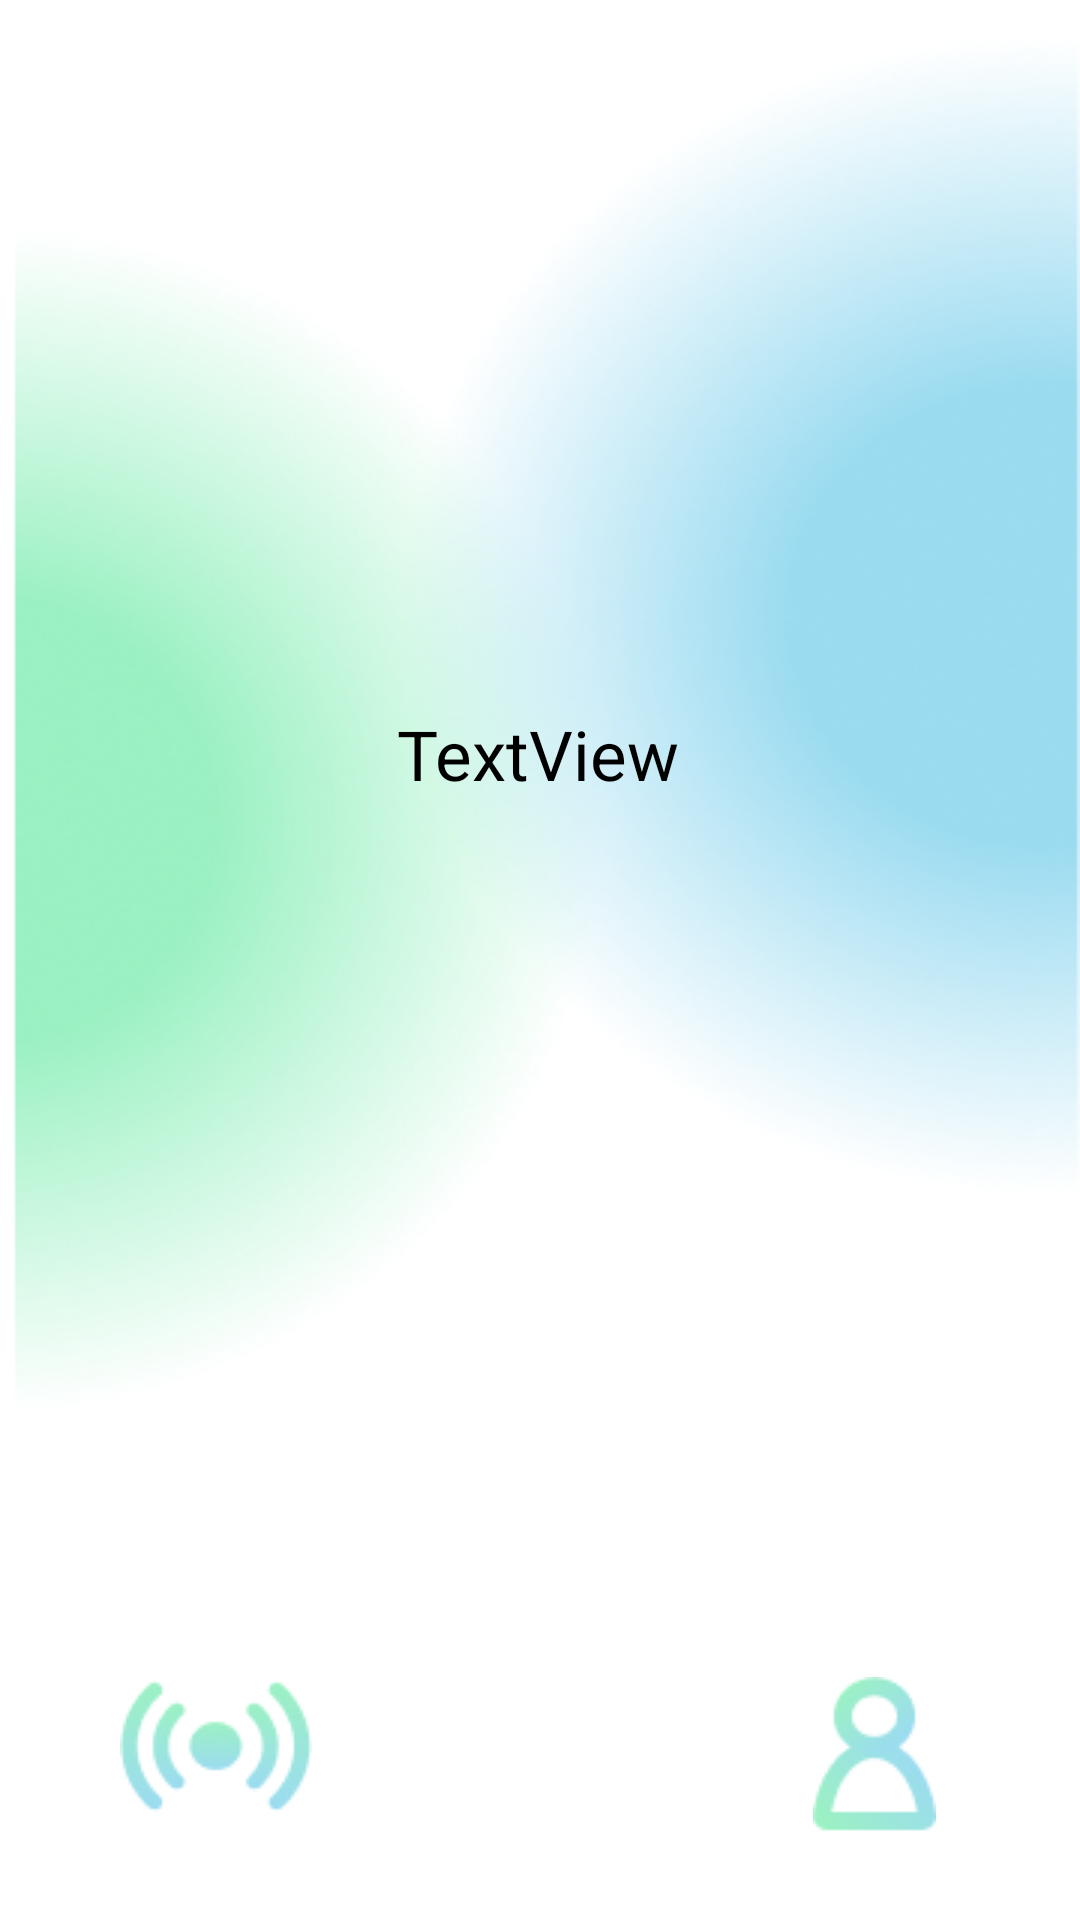

Layout XML and referenced resources for this Android screen:
<!-- AndroidManifest.xml: application theme Theme.YasnoDom -->
<!-- res/layout/activity_home_screen.xml -->
<?xml version="1.0" encoding="utf-8"?>
<androidx.constraintlayout.widget.ConstraintLayout xmlns:android="http://schemas.android.com/apk/res/android"
    xmlns:app="http://schemas.android.com/apk/res-auto"
    xmlns:tools="http://schemas.android.com/tools"
    android:id="@+id/main"
    android:layout_width="match_parent"
    android:layout_height="match_parent"
    tools:context=".HomeScreen"
    android:background="#FFFFFF">

    
    <ImageButton
        android:id="@+id/imageButton4"
        android:layout_width="wrap_content"
        android:layout_height="wrap_content"
        android:layout_marginEnd="48dp"
        android:adjustViewBounds="true"
        android:background="@null"
        android:scaleType="fitCenter"
        android:onClick="go_to_profile"
        android:src="@drawable/my_profile"
        app:layout_constraintBottom_toBottomOf="parent"
        app:layout_constraintEnd_toEndOf="parent" />

    


    
    <ImageButton
        android:id="@+id/imageButton"
        android:layout_width="wrap_content"
        android:layout_height="wrap_content"
        android:layout_marginStart="40dp"
        android:layout_marginBottom="36dp"
        android:adjustViewBounds="true"
        android:background="@null"
        android:onClick="GoToButtonScreen"
        android:scaleType="fitCenter"
        android:src="@drawable/my_datch"
        app:layout_constraintBottom_toBottomOf="parent"
        app:layout_constraintStart_toStartOf="parent" />

    

    
    <ImageView
        android:id="@+id/imageView"
        android:layout_width="wrap_content"
        android:layout_height="wrap_content"
        android:layout_marginStart="4dp"
        android:layout_marginBottom="168dp"
        android:adjustViewBounds="true"
        android:scaleType="fitCenter"
        app:layout_constraintBottom_toBottomOf="parent"
        app:layout_constraintStart_toStartOf="parent"
        app:srcCompat="@drawable/my_left" />

    <ImageView
        android:id="@+id/imageView2"
        android:layout_width="wrap_content"
        android:layout_height="wrap_content"
        android:adjustViewBounds="true"
        android:scaleType="fitCenter"
        app:layout_constraintEnd_toEndOf="parent"
        app:layout_constraintTop_toTopOf="parent"
        app:srcCompat="@drawable/myright" />
    <TextView
        android:id="@+id/textView"
        android:layout_width="wrap_content"
        android:layout_height="wrap_content"
        android:layout_marginTop="236dp"
        android:textSize="23sp"
        android:textColor="#000000"
        android:text="TextView"
        app:layout_constraintEnd_toEndOf="parent"
        app:layout_constraintHorizontal_bias="0.498"
        app:layout_constraintStart_toStartOf="parent"
        app:layout_constraintTop_toTopOf="parent" />

</androidx.constraintlayout.widget.ConstraintLayout>
<!-- resources referenced by this layout -->
<resources>
  <!-- drawable my_datch: png bitmap (drawable, 3161 bytes) -->
  <!-- drawable my_left: png bitmap (drawable, 95641 bytes) -->
  <!-- drawable my_profile: png bitmap (drawable, 2358 bytes) -->
  <!-- drawable myright: png bitmap (drawable, 102176 bytes) -->
  <style name="Theme.YasnoDom" parent="Base.Theme.YasnoDom" />
  <style name="Base.Theme.YasnoDom" parent="Theme.Material3.DayNight.NoActionBar">
          
          
      </style>
</resources>
